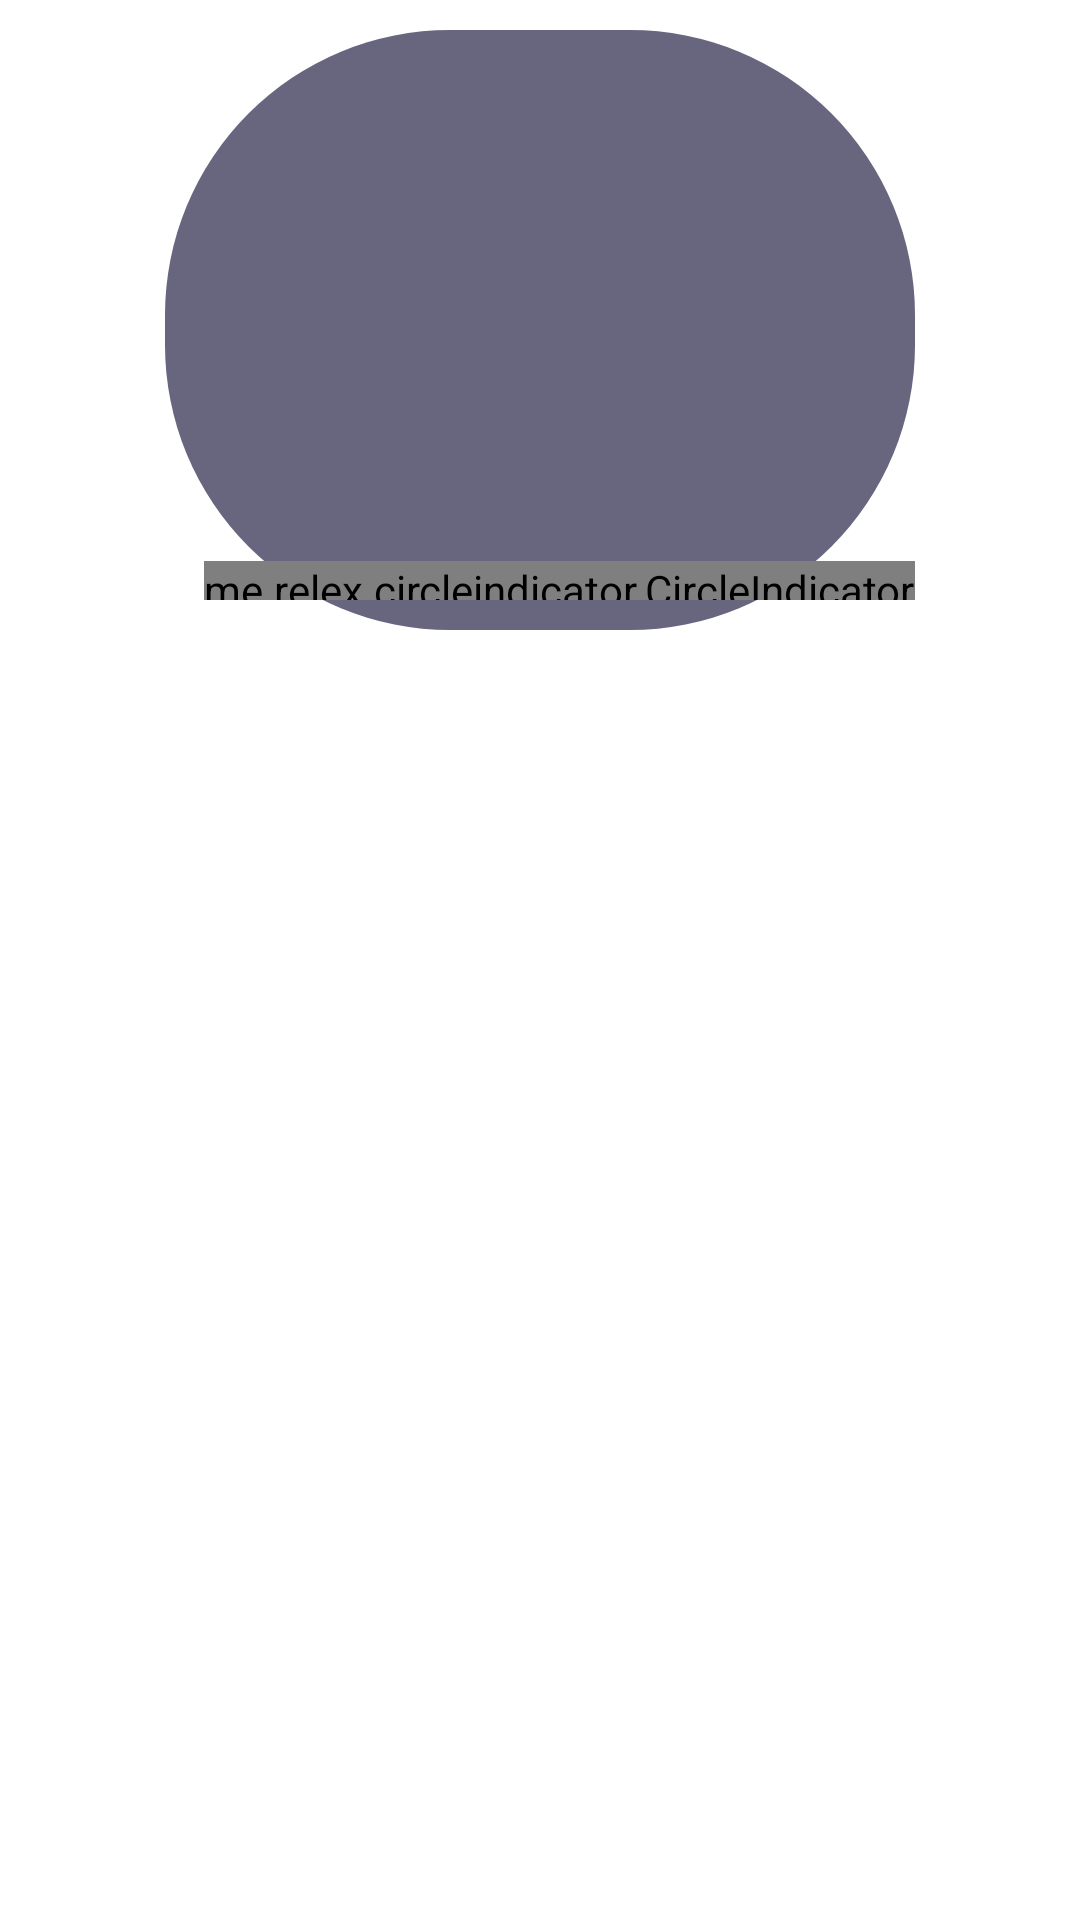

Reconstruct the res/layout file that produces this screen, plus the resources it refers to.
<!-- AndroidManifest.xml: application theme Theme.AppBanSach -->
<!-- res/layout/fragment_dealhot.xml -->
<?xml version="1.0" encoding="utf-8"?>
<ScrollView xmlns:android="http://schemas.android.com/apk/res/android"
    android:layout_width="match_parent"
    android:layout_height="match_parent">
    <RelativeLayout
        android:layout_gravity="center|top"
        android:layout_marginTop="10dp"
        android:layout_width="250dp"
        android:layout_height="wrap_content">

        <androidx.viewpager.widget.ViewPager
            android:background="@drawable/rounded_corner"
            android:id="@+id/viewpager_dealhot"
            android:layout_width="match_parent"
            android:layout_height="200dp" />

        <me.relex.circleindicator.CircleIndicator
            android:id="@+id/indicatiordefault"
            android:layout_width="wrap_content"
            android:layout_marginBottom="10dp"
            android:layout_alignParentRight="true"
            android:layout_alignBottom="@id/viewpager_dealhot"
            android:layout_height="13dp" />
    </RelativeLayout>

</ScrollView>
<!-- resources referenced by this layout -->
<resources>
  <!-- drawable rounded_corner (drawable) -->
  <?xml version="1.0" encoding="utf-8"?>
  <shape xmlns:android="http://schemas.android.com/apk/res/android"
      android:shape="rectangle">
      <corners android:radius="95dp" />
      <solid android:color="#68657E" />
  </shape>
  <style name="Theme.AppBanSach" parent="Theme.MaterialComponents.DayNight.NoActionBar">
          
          <item name="colorPrimary">@color/purple_500</item>
          <item name="colorPrimaryVariant">@color/purple_700</item>
          <item name="colorOnPrimary">@color/white</item>
          
          <item name="colorSecondary">@color/teal_200</item>
          <item name="colorSecondaryVariant">@color/teal_700</item>
          <item name="colorOnSecondary">@color/black</item>
          
          <item name="android:statusBarColor">?attr/colorPrimaryVariant</item>
          
      </style>
  <!-- not gathered from this repository: default colours our renderer supplied (Android Studio template values) -->
  <color name="purple_500">#FF6200EE</color>
  <color name="purple_700">#FF3700B3</color>
  <color name="teal_200">#FF03DAC5</color>
  <color name="teal_700">#FF018786</color>
  <color name="black">#FF000000</color>
  <color name="white">#FFFFFFFF</color>
</resources>
